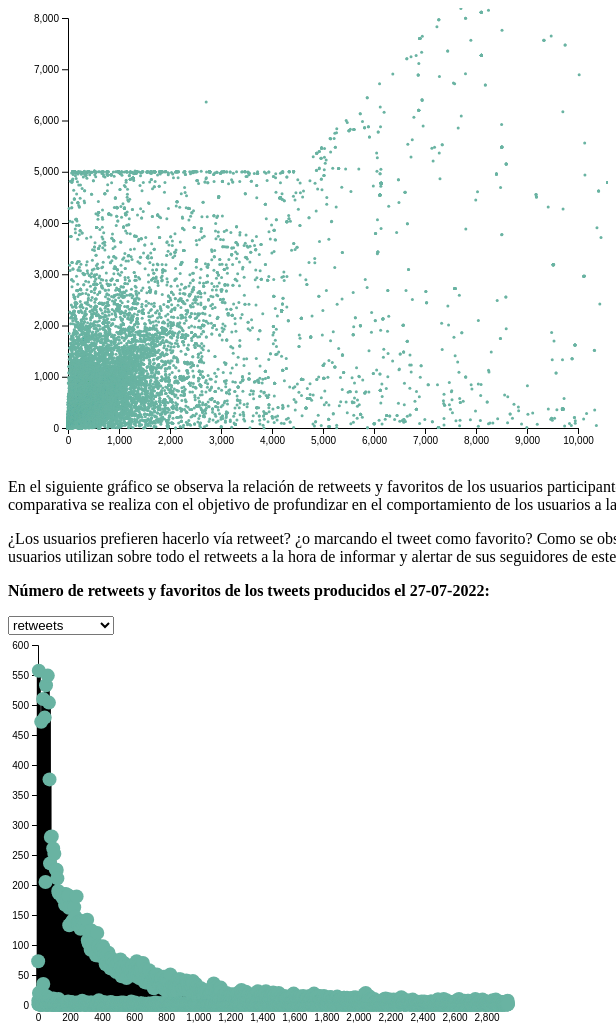
D3 v4 page, settled after 480 driven frames (8 s of simulated time); the page loaded 2 data file(s).



            // set the dimensions and margins of the graph
            var margin = { top: 10, right: 30, bottom: 30, left: 60 },
              width = 600 - margin.left - margin.right,
              height = 450 - margin.top - margin.bottom;

            // append the svg object to the body of the page
            var svg = d3.select("#my_dataviz")
              .append("svg")
              .attr("width", width + margin.left + margin.right)
              .attr("height", height + margin.top + margin.bottom)
              .append("g")
              .attr("transform",
                "translate(" + margin.left + "," + margin.top + ")");

            //Read the data
            d3.csv("data/consulta4.csv", function (data) {

              // Add X axis
              var x = d3.scaleLinear()
                .domain([0, 10000])
                .range([0, width]);
              svg.append("g")
                .attr("transform", "translate(0," + height + ")")
                .call(d3.axisBottom(x));

              // Add Y axis
              var y = d3.scaleLinear()
                .domain([0, 8000])
                .range([height, 0]);
              svg.append("g")
                .call(d3.axisLeft(y));

              // Add dots
              svg.append('g')
                .selectAll("dot")
                .data(data)
                .enter()
                .append("circle")
                .attr("cx", function (d) { return x(d.followers); })
                .attr("cy", function (d) { return y(d.following); })
                .attr("r", 1.5)
                .style("fill", "#69b3a2")

            })

          


            // set the dimensions and margins of the graph
            var margin2 = { top: 10, right: 100, bottom: 30, left: 30 },
              width = 600 - margin2.left - margin2.right,
              height = 400 - margin2.top - margin2.bottom;

            // append the svg object to the body of the page
            var svg2 = d3.select("#my_dataviz2")
              .append("svg")
              .attr("width", width + margin2.left + margin2.right)
              .attr("height", height + margin2.top + margin2.bottom)
              .append("g")
              .attr("transform",
                "translate(" + margin2.left + "," + margin2.top + ")");

            //Read the data
            d3.csv("data/consulta5.csv", function (data) {

              // List of groups (here I have one group per column)
              var allGroup = ["retweets", "favorite_count"]

              // add the options to the button
              d3.select("#selectButton")
                .selectAll('myOptions')
                .data(allGroup)
                .enter()
                .append('option')
                .text(function (d) { return d; }) // text showed in the menu
                .attr("value", function (d) { return d; }) // corresponding value returned by the button

              // Add X axis --> it is a date format
              var x = d3.scaleLinear()
                .domain([0, 2934])
                .range([0, width]);
              svg2.append("g")
                .attr("transform", "translate(0," + height + ")")
                .call(d3.axisBottom(x));

              // Add Y axis
              var y = d3.scaleLinear()
                .domain([0, 600])
                .range([height, 0]);
              svg2.append("g")
                .call(d3.axisLeft(y));

              // Initialize line with group a
              var line = svg2
                .append('g')
                .append("path")
                .datum(data)
                .attr("d", d3.line()
                  .x(function (d) { return x(+d.date) })
                  .y(function (d) { return y(+d.retweets) })
                )
                .attr("stroke", "black")
                .style("stroke-width", 4)
                .style("fill", "none")

              // Initialize dots with group a
              var dot = svg2
                .selectAll('circle')
                .data(data)
                .enter()
                .append('circle')
                .attr("cx", function (d) { return x(+d.date) })
                .attr("cy", function (d) { return y(+d.retweets) })
                .attr("r", 7)
                .style("fill", "#69b3a2")


              // A function that update the chart
              function update(selectedGroup) {

                // Create new data with the selection?
                var dataFilter = data.map(function (d) { return { time: d.date, value: d[selectedGroup] } })

                // Give these new data to update line
                line
                  .datum(dataFilter)
                  .transition()
                  .duration(1000)
                  .attr("d", d3.line()
                    .x(function (d) { return x(+d.time) })
                    .y(function (d) { return y(+d.value) })
                  )
                dot
                  .data(dataFilter)
                  .transition()
                  .duration(1000)
                  .attr("cx", function (d) { return x(+d.time) })
                  .attr("cy", function (d) { return y(+d.value) })
              }

              // When the button is changed, run the updateChart function
              d3.select("#selectButton").on("change", function (d) {
                // recover the option that has been chosen
                var selectedOption = d3.select(this).property("value")
                // run the updateChart function with this selected option
                update(selectedOption)
              })

            })


          

### data: data/consulta5.csv
date, retweets, favorite_count
1, 73, 0
2, 7, 1
3, 1, 3
4, 1, 45
5, 557, 0
6, 20, 1
7, 5, 2
8, 7, 3
9, 1, 4
10, 1, 5
11, 1, 7
12, 2, 8
13, 1, 11
14, 1, 16
15, 1, 32
16, 1, 38
17, 1, 69
18, 1, 78
19, 1, 239
20, 472, 0
21, 24, 1
22, 5, 2
23, 3, 3
24, 1, 4
25, 1, 9
26, 1, 10
27, 1, 12
28, 1, 13
29, 1, 15
30, 1, 28
31, 1, 64
32, 510, 0
33, 35, 1
34, 7, 2
35, 3, 3
36, 2, 4
37, 2, 5
38, 2, 6
39, 2, 7
40, 1, 8
41, 1, 36
42, 479, 0
43, 6, 1
44, 3, 2
45, 1, 3
46, 1, 22
47, 205, 0
48, 7, 1
49, 1, 11
50, 533, 0
51, 15, 1
52, 1, 2
53, 4, 3
54, 2, 4
55, 1, 5
56, 1, 18
57, 1, 37
58, 1, 95
59, 1, 107
60, 1, 154
... 2,874 more rows

### data: data/consulta4.csv
followers, following
0, 4
0, 2
0, 21
0, 1
0, 6
0, 2
0, 6
0, 16
0, 8
0, 39
0, 2
0, 18
0, 7
0, 18
0, 1
0, 68
0, 17
0, 1
0, 33
0, 7
0, 0
0, 30
0, 1
0, 0
0, 44
0, 23
0, 12
0, 1
0, 30
0, 8
0, 1
0, 0
0, 0
0, 5
0, 0
0, 39
0, 28
0, 14
0, 0
0, 76
0, 0
0, 13
0, 18
0, 68
0, 3
0, 24
0, 25
0, 330
0, 5
0, 26
0, 23
0, 29
0, 18
0, 2
0, 15
0, 32
0, 0
0, 25
0, 8
0, 8
... 29,854 more rows